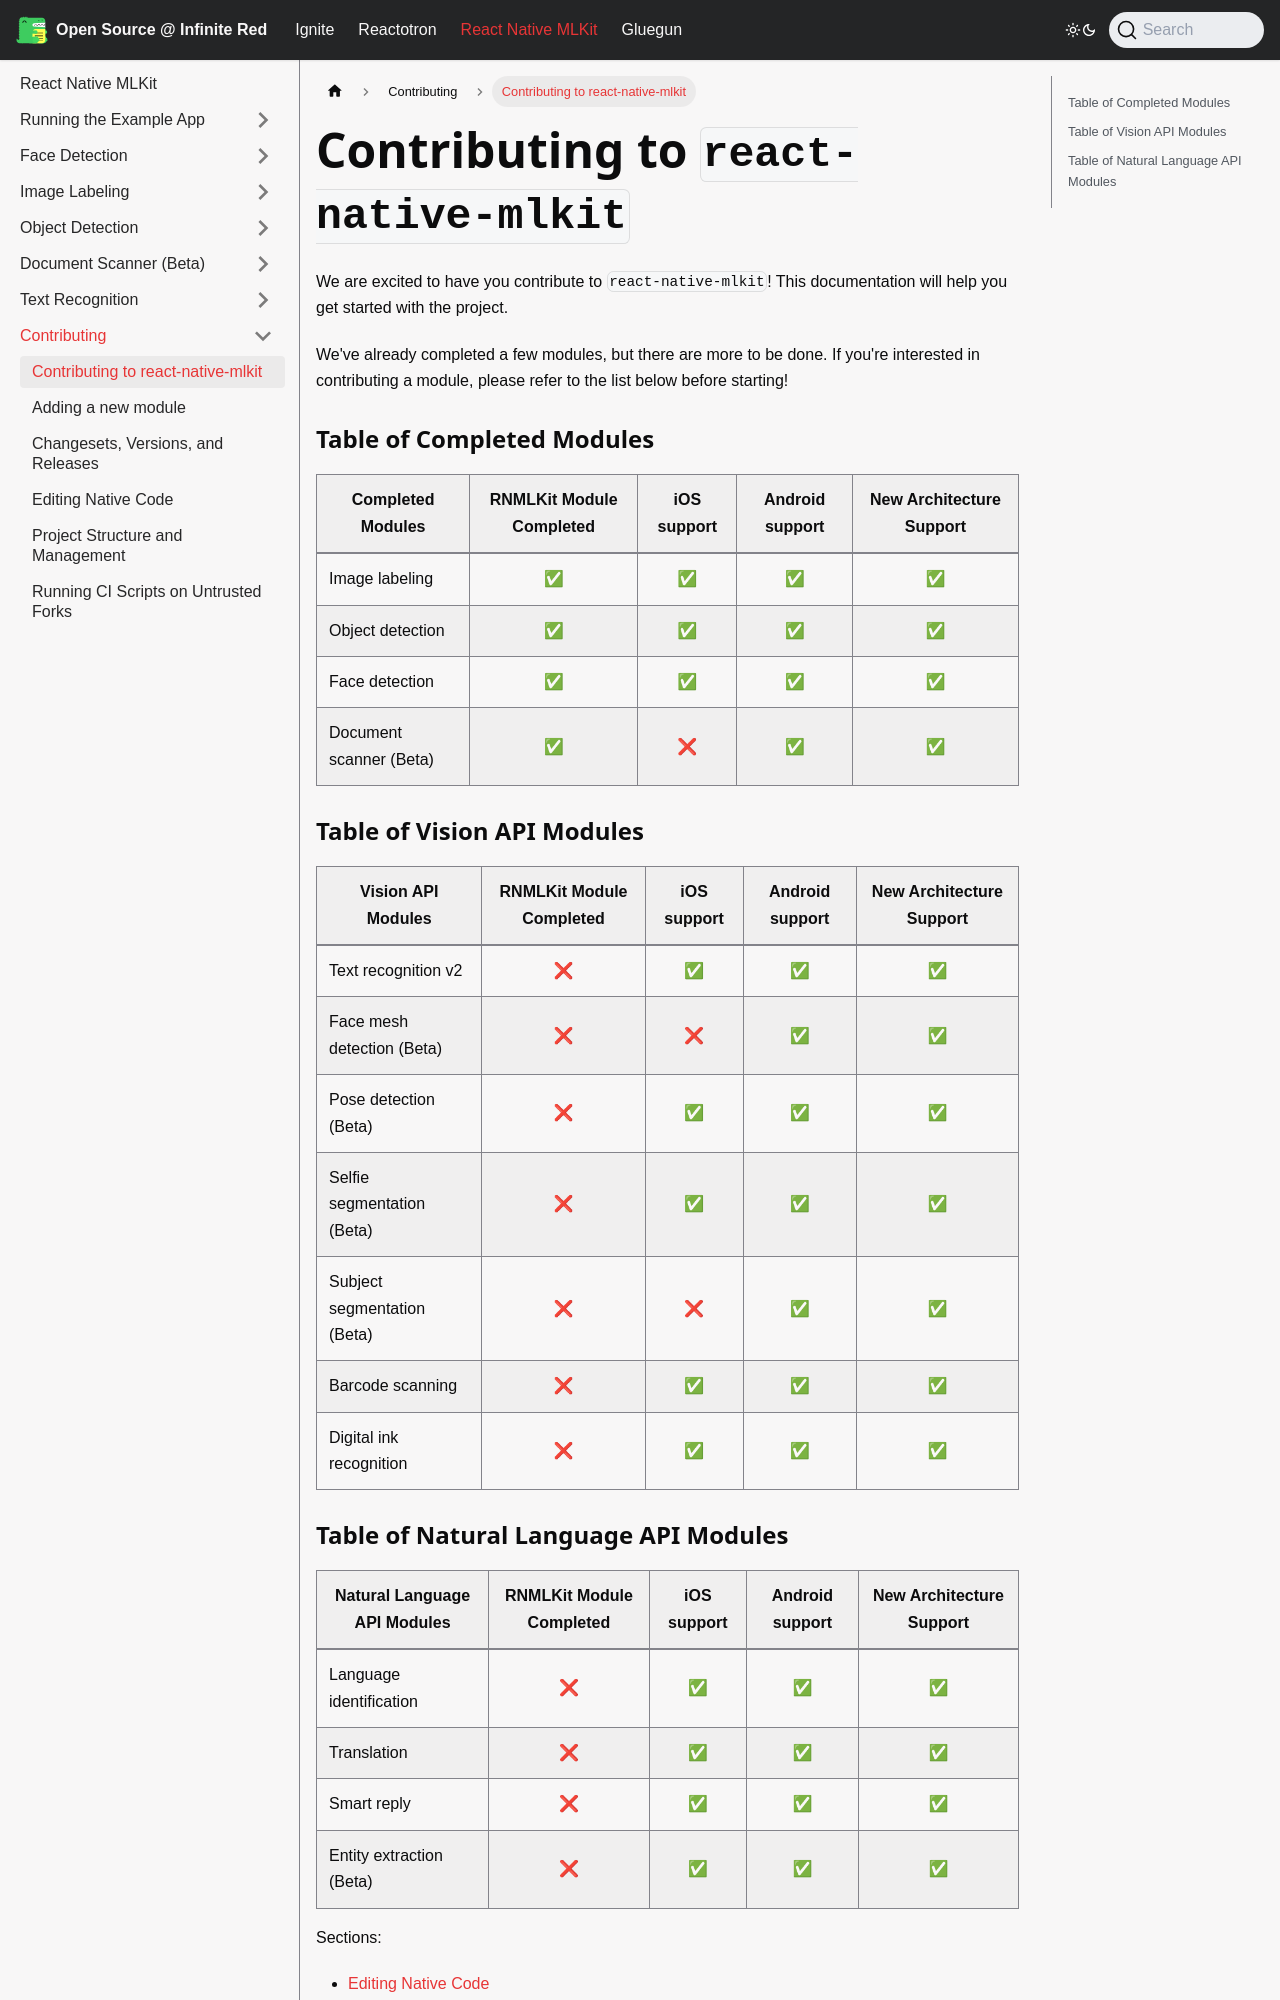

repository: infinitered/ir-docs · page: react-native-mlkit/contributing/index.html · generator: docusaurus

---
sidebar_position: 1
---

# Contributing to `react-native-mlkit`

We are excited to have you contribute to `react-native-mlkit`! This documentation will help you get started with the
project.

We've already completed a few modules, but there are more to be done. If you're interested in contributing a module, please refer to the list below before starting!

### Table of Completed Modules

| Completed Modules       | RNMLKit Module Completed | iOS support | Android support | New Architecture Support |
| ----------------------- | :----------------------: | :---------: | :-------------: | :----------------------: |
| Image labeling          |            ✅            |     ✅      |       ✅        |            ✅            |
| Object detection        |            ✅            |     ✅      |       ✅        |            ✅            |
| Face detection          |            ✅            |     ✅      |       ✅        |            ✅            |
| Document scanner (Beta) |            ✅            |     ❌      |       ✅        |            ✅            |

### Table of Vision API Modules

| Vision API Modules          | RNMLKit Module Completed | iOS support | Android support | New Architecture Support |
| --------------------------- | :----------------------: | :---------: | :-------------: | :----------------------: |
| Text recognition v2         |            ❌            |     ✅      |       ✅        |            ✅            |
| Face mesh detection (Beta)  |            ❌            |     ❌      |       ✅        |            ✅            |
| Pose detection (Beta)       |            ❌            |     ✅      |       ✅        |            ✅            |
| Selfie segmentation (Beta)  |            ❌            |     ✅      |       ✅        |            ✅            |
| Subject segmentation (Beta) |            ❌            |     ❌      |       ✅        |            ✅            |
| Barcode scanning            |            ❌            |     ✅      |       ✅        |            ✅            |
| Digital ink recognition     |            ❌            |     ✅      |       ✅        |            ✅            |
